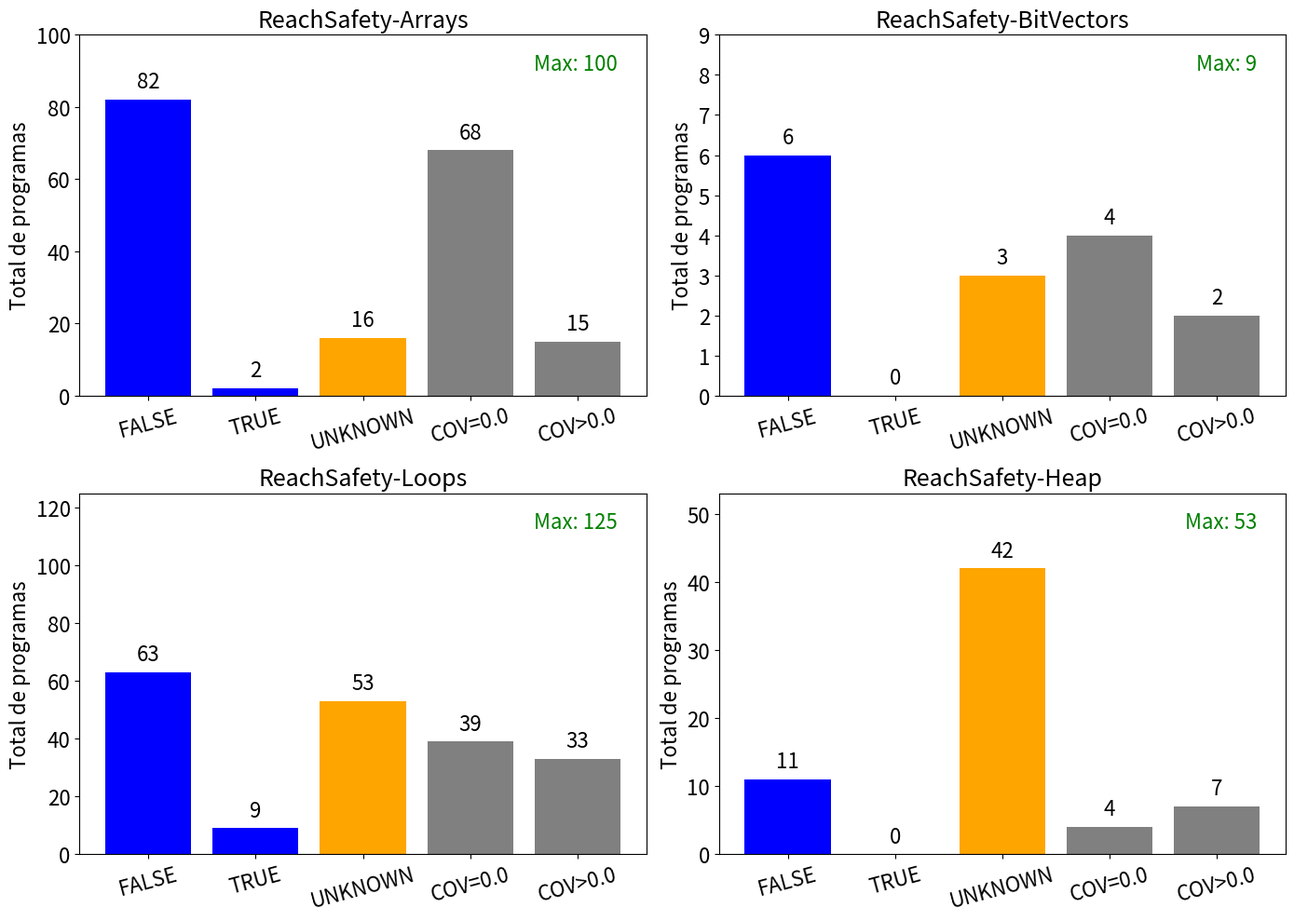

Source code (Python):
import matplotlib.pyplot as plt

# Dados para cada subcategoria
dados = [
    {
        "scope_name": "ReachSafety-Arrays",
        "total_program_files": 100,
        "FALSE": 82,
        "TRUE": 2,
        "UNKNOWN": 16,
        "COV=0.0": 68,
        "COV>0.0": 15
    },
    {
        "scope_name": "ReachSafety-BitVectors",
        "total_program_files": 9,
        "FALSE": 6,
        "TRUE": 0,
        "UNKNOWN": 3,
        "COV=0.0": 4,
        "COV>0.0": 2
    },
    {
        "scope_name": "ReachSafety-Loops",
        "total_program_files": 125,
        "FALSE": 63,
        "TRUE": 9,
        "UNKNOWN": 53,
        "COV=0.0": 39,
        "COV>0.0": 33
    },
    {
        "scope_name": "ReachSafety-Heap",
        "total_program_files": 53,
        "FALSE": 11,
        "TRUE": 0,
        "UNKNOWN": 42,
        "COV=0.0": 4,
        "COV>0.0": 7
    },
]

# Torres e definição de cores
torres = ['FALSE', 'TRUE', 'UNKNOWN', 'COV=0.0', 'COV>0.0']
cores = ['blue', 'blue', 'orange', 'grey', 'grey']

# Cria um grid 2x2 para os subplots
fig, axes = plt.subplots(2, 2, figsize=(14, 10))
axes = axes.flatten()

for ax, grupo in zip(axes, dados):
    # Obtém os valores para cada torre e o total_program_files
    valores = [grupo[t] for t in torres]
    total_pf = grupo["total_program_files"]

    # Plota as barras com as cores definidas
    barras = ax.bar(torres, valores, color=cores)
    
    # Configura título e rótulos dos eixos com os tamanhos de fonte especificados
    ax.set_title(grupo["scope_name"], fontsize=18)
    # ax.set_xlabel("Subcategorias", fontsize=16)
    ax.set_ylabel("Total de programas", fontsize=16)
    
    # Rotaciona os rótulos do eixo x em 10 graus e ajusta a fonte
    plt.setp(ax.get_xticklabels(), rotation=15, fontsize=16)
    plt.setp(ax.get_yticklabels(), fontsize=16)
    
    # Define o limite do eixo y igual a total_program_files
    ax.set_ylim(0, total_pf)
    
    # Exibe o valor máximo (total_program_files) no canto superior direito do subplot
    ax.text(0.95, 0.95, f'Max: {total_pf}', transform=ax.transAxes,
            ha='right', va='top', fontsize=16, color='green')
    
    # Exibe os números acima de cada barra com fonte 16
    for barra in barras:
        y_valor = barra.get_height()
        ax.text(barra.get_x() + barra.get_width()/2, y_valor + total_pf*0.02,
                str(y_valor), ha='center', va='bottom', fontsize=16)

plt.tight_layout()
plt.show()
